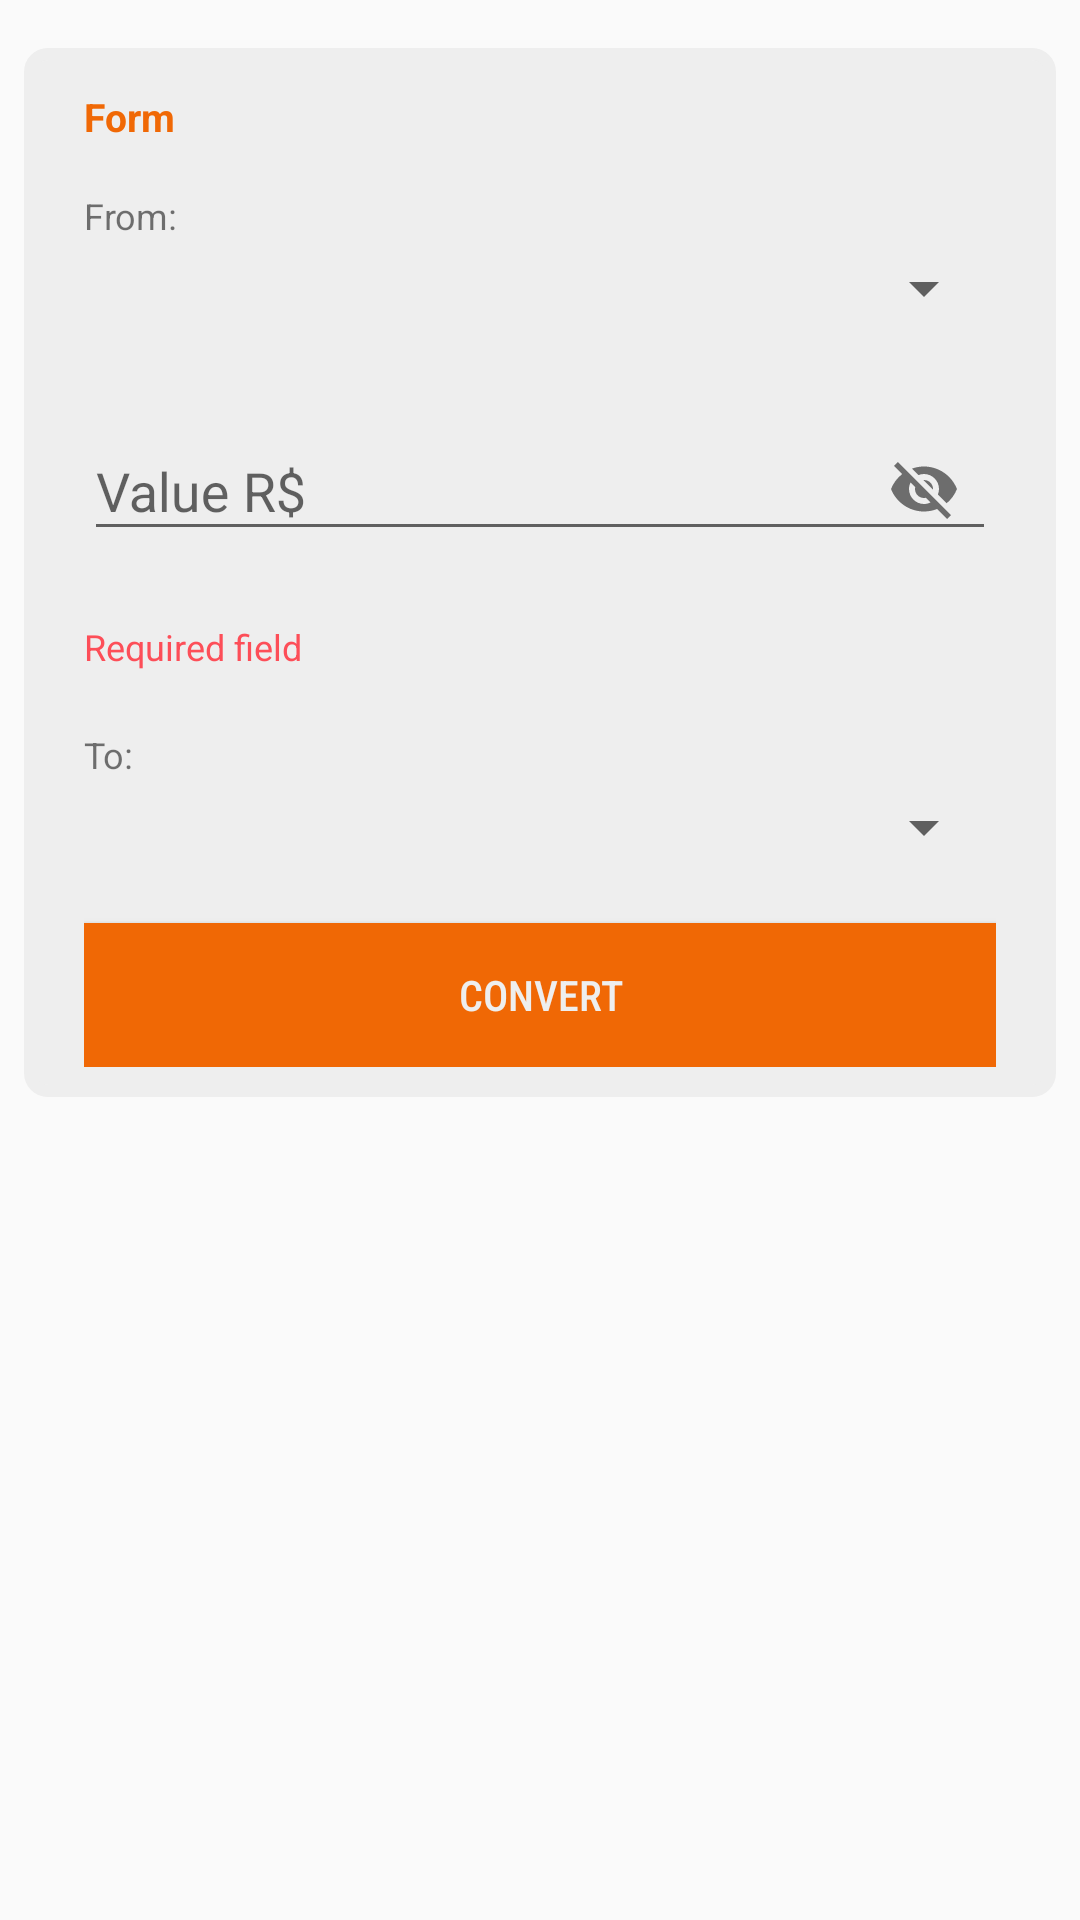

Here is an Android app screen rendered from its layout file. Give the layout XML and the strings, colors and styles it references.
<!-- AndroidManifest.xml: activity theme AppThemeMain -->
<!-- res/layout/activity_main.xml -->
<?xml version="1.0" encoding="utf-8"?>
<LinearLayout xmlns:android="http://schemas.android.com/apk/res/android"
    xmlns:app="http://schemas.android.com/apk/res-auto"
    xmlns:tools="http://schemas.android.com/tools"
    android:layout_width="match_parent"
    android:layout_height="match_parent"
    android:orientation="vertical"
    tools:context=".views.activities.MainActivity">

    <LinearLayout
        android:layout_width="match_parent"
        android:layout_height="wrap_content"
        android:orientation="vertical"
        android:background="@drawable/view_rounded"
        android:layout_marginTop="16dp"
        android:layout_marginLeft="8dp"
        android:layout_marginRight="8dp">

        <TextView
            android:layout_width="wrap_content"
            android:layout_height="wrap_content"
            android:fontFamily="sans-serif"
            android:layout_marginTop="4dp"
            android:textStyle="bold"
            android:textColor="@color/colorAccent"
            android:text="@string/app_form"
            android:textSize="13sp"/>

        <TextView
            android:layout_width="wrap_content"
            android:layout_height="wrap_content"
            android:fontFamily="sans-serif"
            android:layout_marginTop="16dp"
            android:textSize="12sp"
            android:text="@string/app_from"/>

        <Spinner
            android:layout_width="match_parent"
            android:layout_height="wrap_content"
            android:layout_marginBottom="4dp"
            android:layout_marginTop="4dp"
            android:id="@+id/idSpnCoinType" />

        <com.google.android.material.textfield.TextInputLayout
            android:layout_width="match_parent"
            android:layout_height="wrap_content"
            android:id="@+id/idLayValue"
            android:layout_marginTop="16dp"
            app:passwordToggleEnabled="true"
            app:errorEnabled="true">


            <com.google.android.material.textfield.TextInputEditText
                android:layout_width="match_parent"
                android:id="@+id/idEdtValue"
                android:inputType="numberDecimal"
                android:hint="@string/app_value"
                android:layout_height="wrap_content"/>

        </com.google.android.material.textfield.TextInputLayout>

        <include
            layout="@xml/required_field"
            android:id="@+id/idTxtValueRequired"/>

        <TextView
            android:layout_width="wrap_content"
            android:layout_height="wrap_content"
            android:fontFamily="sans-serif"
            android:textSize="12sp"
            android:layout_marginTop="16dp"
            android:text="@string/app_to"/>

        <Spinner
            android:layout_width="match_parent"
            android:layout_height="wrap_content"
            android:layout_marginBottom="4dp"
            android:layout_marginTop="4dp"
            android:id="@+id/idSpnCoinConverted"/>

        <Button
            android:layout_width="match_parent"
            android:layout_height="wrap_content"
            android:background="@color/colorAccent"
            android:fontFamily="sans-serif-condensed-medium"
            android:paddingTop="6dp"
            android:id="@+id/idBtnConvert"
            android:paddingBottom="6dp"
            android:text="@string/app_convert"
            android:layout_marginTop="16dp"
            android:textColor="@color/colorPrimary"/>

    </LinearLayout>

    <LinearLayout
        android:layout_width="match_parent"
        android:layout_height="wrap_content"
        android:orientation="vertical"
        android:background="@drawable/view_rounded"
        android:layout_marginTop="16dp"
        android:layout_marginLeft="8dp"
        android:visibility="gone"
        android:id="@+id/idLnAboutConversion"
        android:layout_marginRight="8dp">

        <TextView
            android:layout_width="wrap_content"
            android:layout_height="wrap_content"
            android:fontFamily="sans-serif"
            android:layout_marginTop="4dp"
            android:textStyle="bold"
            android:textColor="@color/colorAccent"
            android:text="@string/app_about_conversion"
            android:textSize="13sp"/>

        <ProgressBar
            android:layout_width="13dp"
            android:layout_height="13dp"
            android:layout_marginTop="16dp"
            android:layout_marginBottom="16dp"
            android:id="@+id/idPrgConversion"
            android:layout_gravity="center_horizontal|center_vertical"/>

        <TextView
            android:layout_width="wrap_content"
            android:layout_height="wrap_content"
            android:fontFamily="sans-serif"
            android:layout_marginTop="16dp"
            android:layout_marginBottom="16dp"
            android:id="@+id/idTxtResultConversion"
            android:textSize="12sp"/>

    </LinearLayout>
</LinearLayout>
<!-- resources referenced by this layout -->
<resources>
  <color name="colorAccent">#F06805</color>
  <color name="colorPrimary">#EEEEEE</color>
  <!-- drawable view_rounded (drawable) -->
  <?xml version="1.0" encoding="utf-8"?>
  <shape xmlns:android="http://schemas.android.com/apk/res/android"
      android:shape="rectangle">
  
      // The width and color of the border
      <stroke
          android:width="4dp"
          android:color="@color/colorPrimary" />
  
      // The desired corner radius. reduce it to keep it less rounded
      <corners
          android:radius="6dp" />
  
      // Add your desired padding
      <padding
          android:left="20dp"
          android:top="10dp"
          android:right="20dp"
          android:bottom="10dp"   >
      </padding>
  
      <solid android:color="@color/colorPrimary" />
  </shape>
  <string name="app_about_conversion">About conversion</string>
  <string name="app_convert">Convert</string>
  <string name="app_form">Form </string>
  <string name="app_from">From:</string>
  <string name="app_to">To:</string>
  <string name="app_value">Value R$</string>
  <style name="AppThemeMain" parent="Theme.AppCompat.Light.DarkActionBar">
          
          <item name="colorPrimary">@color/colorSecondary</item>
          <item name="colorPrimaryDark">@color/colorSecondaryDark</item>
          <item name="colorAccent">@color/colorSecondary</item>
      </style>
  <color name="colorSecondary">#F06805</color>
  <color name="colorSecondaryDark">#e74b06</color>
</resources>
